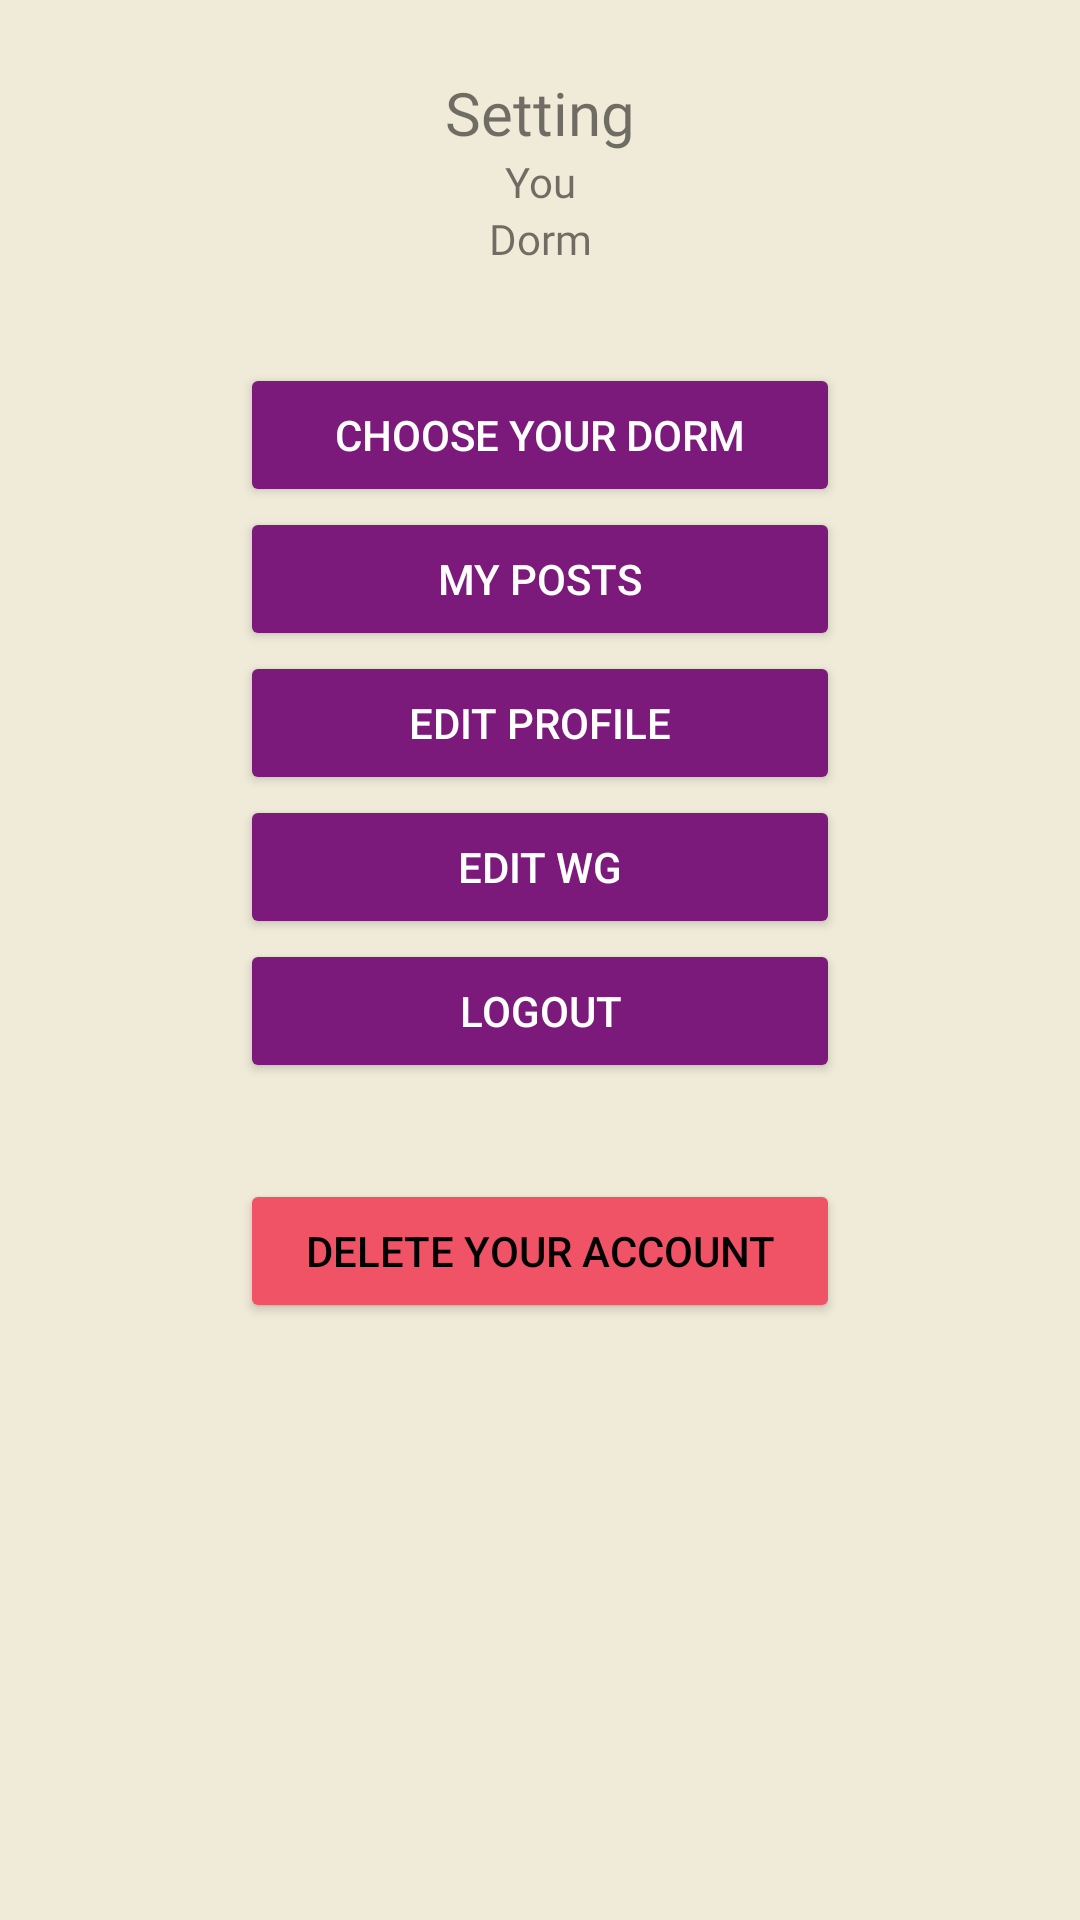

This screen was rendered from an Android layout file. Write that file and the resources it references.
<!-- AndroidManifest.xml: application theme Theme.Apapp -->
<!-- res/layout/fragment_profile_options.xml -->
<?xml version="1.0" encoding="utf-8"?>
<androidx.constraintlayout.widget.ConstraintLayout xmlns:android="http://schemas.android.com/apk/res/android"
    xmlns:app="http://schemas.android.com/apk/res-auto"
    xmlns:tools="http://schemas.android.com/tools"
    android:id="@+id/profileOptionLayout"
    android:layout_width="match_parent"
    android:layout_height="match_parent"
    android:layout_gravity="center"
    android:background="@color/eggshell">

    <TextView
        android:id="@+id/tv_user_name"
        android:layout_width="109dp"
        android:layout_height="wrap_content"
        android:fontFamily="@font/roboto"
        android:text="@string/you"
        android:textAlignment="center"
        app:layout_constraintEnd_toEndOf="parent"
        app:layout_constraintStart_toStartOf="parent"
        app:layout_constraintTop_toBottomOf="@+id/textView13"
        tools:ignore="TextContrastCheck" />

    <Button
        android:id="@+id/btn_delet_profile"
        android:layout_width="@dimen/btn_edit_profile_width"
        android:layout_height="wrap_content"
        android:layout_marginTop="32dp"
        android:backgroundTint="@color/radical_red"
        android:text="@string/delete_account"
        android:textColor="@color/black"
        app:layout_constraintEnd_toEndOf="parent"
        app:layout_constraintStart_toStartOf="parent"
        app:layout_constraintTop_toBottomOf="@+id/btn_profile_logout" />

    <Button
        android:id="@+id/btn_edit_wg"
        android:layout_width="@dimen/btn_edit_profile_width"
        android:layout_height="wrap_content"
        android:backgroundTint="@color/patriarch"
        android:text="@string/btn_edit_wg"
        android:textColor="@color/white"
        app:layout_constraintEnd_toEndOf="parent"
        app:layout_constraintStart_toStartOf="parent"
        app:layout_constraintTop_toBottomOf="@+id/btn_edit_profile" />

    <TextView
        android:id="@+id/textView13"
        android:layout_width="wrap_content"
        android:layout_height="wrap_content"
        android:layout_marginTop="24dp"
        android:fontFamily="@font/roboto_bold"
        android:text="@string/setting"
        android:textSize="20sp"
        app:layout_constraintEnd_toEndOf="parent"
        app:layout_constraintStart_toStartOf="parent"
        app:layout_constraintTop_toTopOf="parent" />

    <Button
        android:id="@+id/btn_profile_logout"
        android:layout_width="@dimen/btn_edit_profile_width"
        android:layout_height="wrap_content"
        android:backgroundTint="@color/patriarch"
        android:text="@string/btn_edit_profile_logout"
        android:textColor="@color/white"
        app:layout_constraintEnd_toEndOf="parent"
        app:layout_constraintStart_toStartOf="parent"
        app:layout_constraintTop_toBottomOf="@+id/btn_edit_wg" />

    <TextView
        android:id="@+id/tv_user_dorm"
        android:layout_width="wrap_content"
        android:layout_height="wrap_content"
        android:fontFamily="@font/roboto"
        android:text="@string/dorm"
        android:textAlignment="center"
        app:layout_constraintEnd_toEndOf="parent"
        app:layout_constraintStart_toStartOf="parent"
        app:layout_constraintTop_toBottomOf="@+id/tv_user_name"
        tools:ignore="TextContrastCheck" />

    <Button
        android:id="@+id/btn_edit_profile"
        android:layout_width="@dimen/btn_edit_profile_width"
        android:layout_height="wrap_content"
        android:backgroundTint="@color/patriarch"
        android:text="@string/btn_edit_profile"
        android:textColor="@color/white"
        app:layout_constraintEnd_toEndOf="parent"
        app:layout_constraintStart_toStartOf="parent"
        app:layout_constraintTop_toBottomOf="@+id/btn_my_posts" />

    <Button
        android:id="@+id/btn_select_dorm"
        android:layout_width="@dimen/btn_edit_profile_width"
        android:layout_height="wrap_content"
        android:layout_marginTop="32dp"
        android:backgroundTint="@color/patriarch"
        android:text="@string/btn_select_dorm"
        android:textColor="@color/white"
        app:layout_constraintEnd_toEndOf="parent"
        app:layout_constraintStart_toStartOf="parent"
        app:layout_constraintTop_toBottomOf="@+id/tv_user_dorm" />

    <Button
        android:id="@+id/btn_my_posts"
        android:layout_width="@dimen/btn_edit_profile_width"
        android:layout_height="wrap_content"
        android:backgroundTint="@color/patriarch"
        android:text="@string/btn_my_posts"
        android:textColor="@color/white"
        app:layout_constraintEnd_toEndOf="parent"
        app:layout_constraintStart_toStartOf="parent"
        app:layout_constraintTop_toBottomOf="@+id/btn_select_dorm" />

    <ProgressBar
        android:id="@+id/deleteUserProgress"
        style="@android:style/Widget.DeviceDefault.Light.ProgressBar.Large"
        android:layout_width="wrap_content"
        android:layout_height="wrap_content"
        android:visibility="gone"
        app:layout_constraintBottom_toBottomOf="parent"
        app:layout_constraintEnd_toEndOf="parent"
        app:layout_constraintStart_toStartOf="parent"
        app:layout_constraintTop_toTopOf="parent" />


</androidx.constraintlayout.widget.ConstraintLayout>
<!-- resources referenced by this layout -->
<resources>
  <color name="black">#FF000000</color>
  <color name="eggshell">#F0EBD8</color>
  <color name="patriarch">#7C1A7C</color>
  <color name="radical_red">#F05365</color>
  <color name="white">#FFFFFFFF</color>
  <dimen name="btn_edit_profile_width">200dp</dimen>
  <string name="btn_edit_profile">EDIT PROFILE</string>
  <string name="btn_edit_profile_logout">Logout</string>
  <string name="btn_edit_wg">EDIT WG</string>
  <string name="btn_my_posts">My posts</string>
  <string name="btn_select_dorm">Choose your dorm</string>
  <string name="delete_account">Delete your account</string>
  <string name="dorm">Dorm</string>
  <string name="setting">Setting</string>
  <string name="you">You</string>
  <style name="Theme.Apapp" parent="Theme.MaterialComponents.DayNight.NoActionBar">
          
          <item name="colorPrimary">@color/shadow_blue</item>
          <item name="colorPrimaryVariant">@color/eggshell</item>
          <item name="colorOnPrimary">@color/black</item>
          
          <item name="colorSecondary">@color/shadow_blue</item>
          <item name="colorSecondaryVariant">@color/eggshell</item>
          <item name="colorOnSecondary">@color/white</item>
          
          <item name="android:statusBarColor" tools:targetApi="l">?attr/colorPrimaryVariant</item>
          
          <item name="android:windowFullscreen">true</item>
      </style>
  <color name="shadow_blue">#748CAB</color>
</resources>
